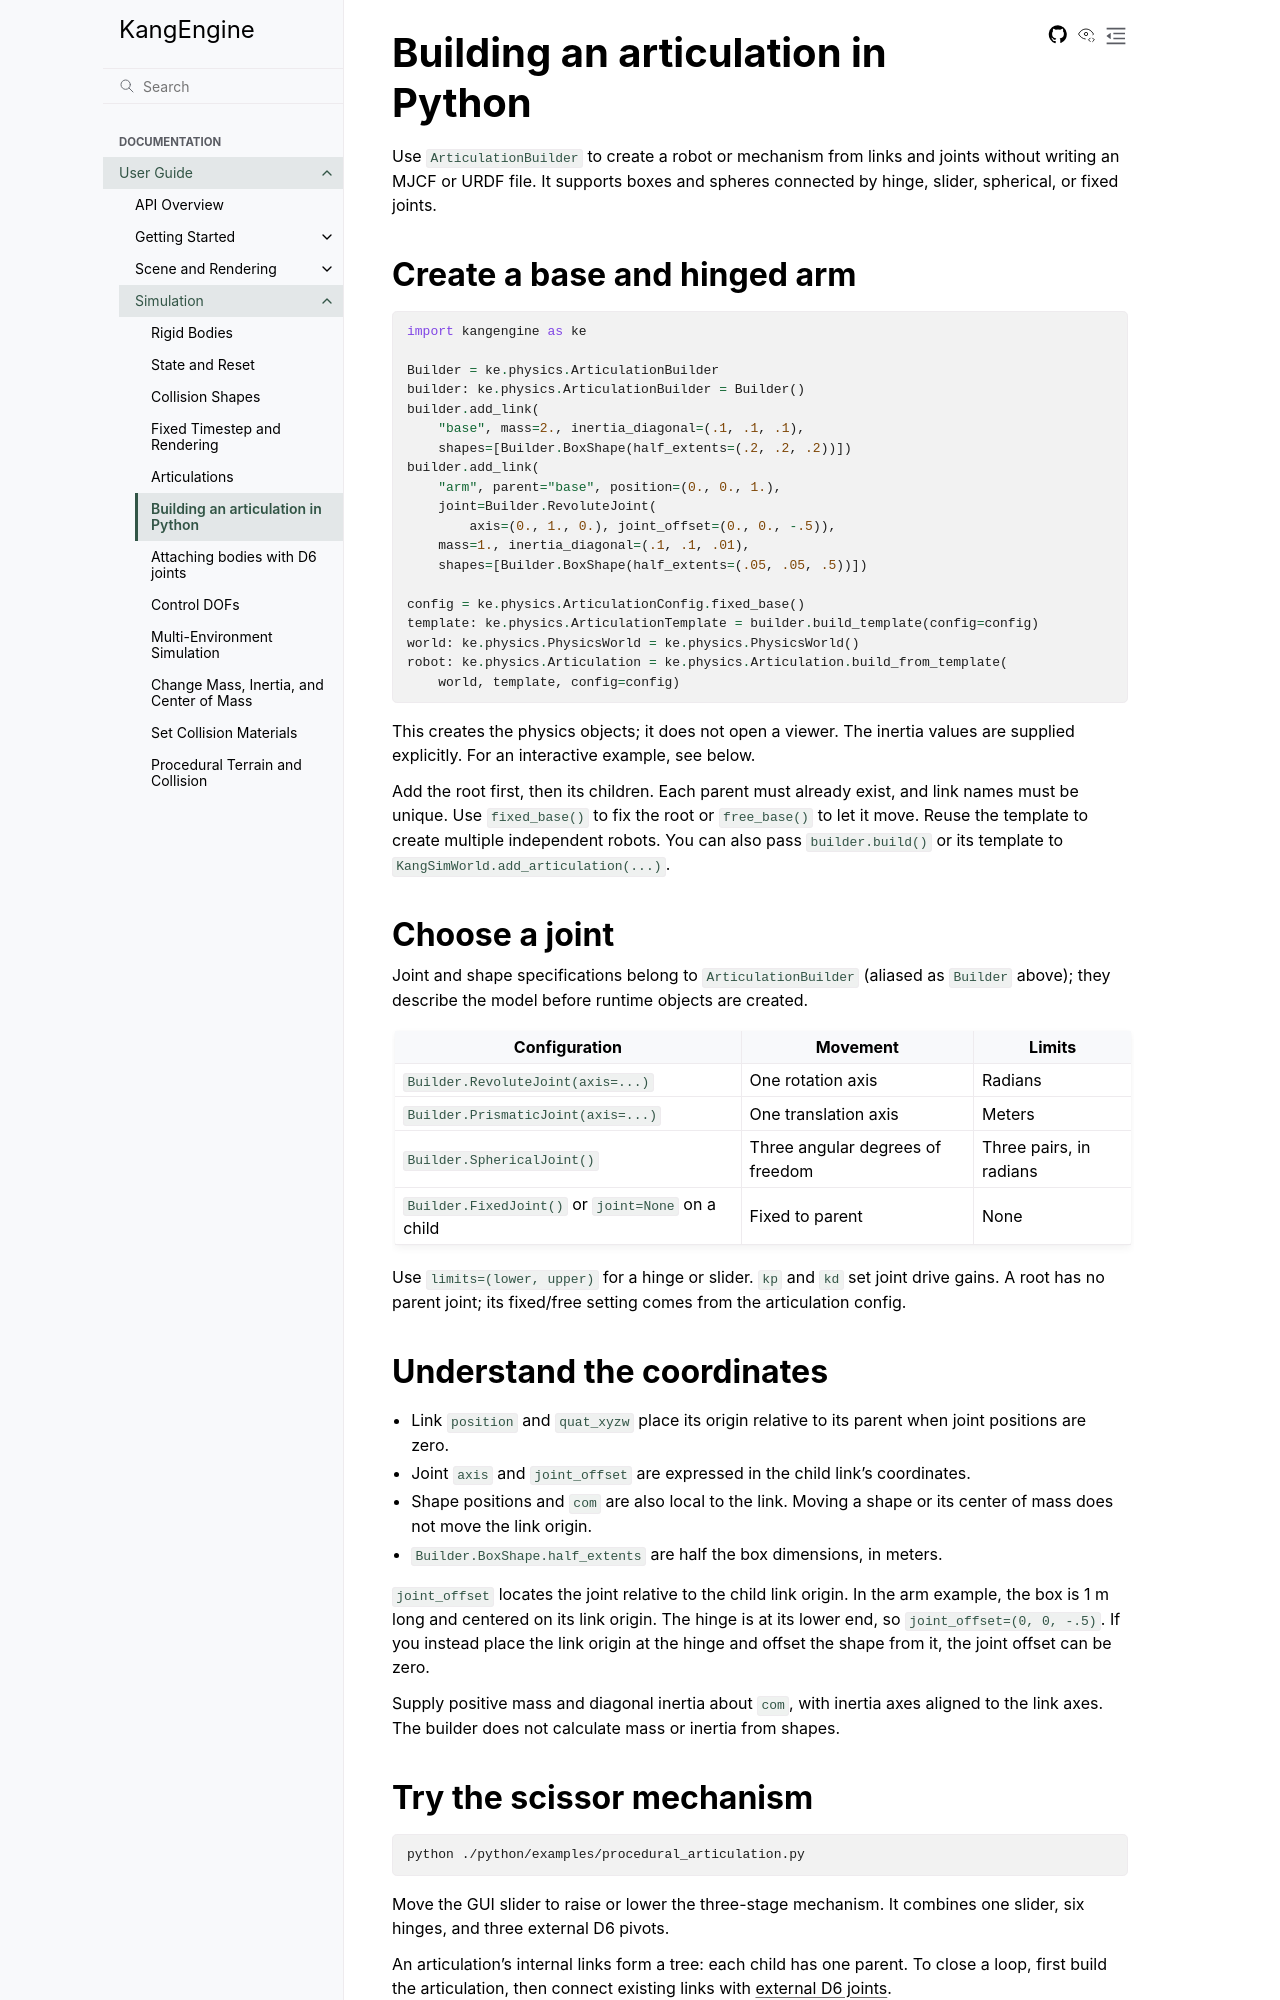

repository: Gudegi/KangEngine · page: guide/simulation/ARTICULATION_BUILDER.html · generator: sphinx

# Building an articulation in Python

Use `ArticulationBuilder` to create a robot or mechanism from links and joints
without writing an MJCF or URDF file. It supports boxes and spheres connected
by hinge, slider, spherical, or fixed joints.

## Create a base and hinged arm

```python
import kangengine as ke

Builder = ke.physics.ArticulationBuilder
builder: ke.physics.ArticulationBuilder = Builder()
builder.add_link(
    "base", mass=2., inertia_diagonal=(.1, .1, .1),
    shapes=[Builder.BoxShape(half_extents=(.2, .2, .2))])
builder.add_link(
    "arm", parent="base", position=(0., 0., 1.),
    joint=Builder.RevoluteJoint(
        axis=(0., 1., 0.), joint_offset=(0., 0., -.5)),
    mass=1., inertia_diagonal=(.1, .1, .01),
    shapes=[Builder.BoxShape(half_extents=(.05, .05, .5))])

config = ke.physics.ArticulationConfig.fixed_base()
template: ke.physics.ArticulationTemplate = builder.build_template(config=config)
world: ke.physics.PhysicsWorld = ke.physics.PhysicsWorld()
robot: ke.physics.Articulation = ke.physics.Articulation.build_from_template(
    world, template, config=config)
```

This creates the physics objects; it does not open a viewer. The inertia values
are supplied explicitly. For an interactive example, see below.

Add the root first, then its children. Each parent must already exist, and link
names must be unique. Use `fixed_base()` to fix the root or `free_base()` to let
it move. Reuse the template to create multiple independent robots. You can also
pass `builder.build()` or its template to `KangSimWorld.add_articulation(...)`.

## Choose a joint

Joint and shape specifications belong to `ArticulationBuilder` (aliased as
`Builder` above); they describe the model before runtime objects are created.

| Configuration | Movement | Limits |
| --- | --- | --- |
| `Builder.RevoluteJoint(axis=...)` | One rotation axis | Radians |
| `Builder.PrismaticJoint(axis=...)` | One translation axis | Meters |
| `Builder.SphericalJoint()` | Three angular degrees of freedom | Three pairs, in radians |
| `Builder.FixedJoint()` or `joint=None` on a child | Fixed to parent | None |

Use `limits=(lower, upper)` for a hinge or slider. `kp` and `kd` set joint drive
gains. A root has no parent joint; its fixed/free setting comes from the
articulation config.

## Understand the coordinates

- Link `position` and `quat_xyzw` place its origin relative to its parent
  when joint positions are zero.
- Joint `axis` and `joint_offset` are expressed in the child link's coordinates.
- Shape positions and `com` are also local to the link. Moving a shape or its
  center of mass does not move the link origin.
- `Builder.BoxShape.half_extents` are half the box dimensions, in meters.

`joint_offset` locates the joint relative to the child link origin. In the arm
example, the box is 1 m long and centered on its link origin. The hinge is at
its lower end, so `joint_offset=(0, 0, -.5)`. If you instead place the link
origin at the hinge and offset the shape from it, the joint offset can be zero.

Supply positive mass and diagonal inertia about `com`, with inertia axes aligned
to the link axes. The builder does not calculate mass or inertia from shapes.
